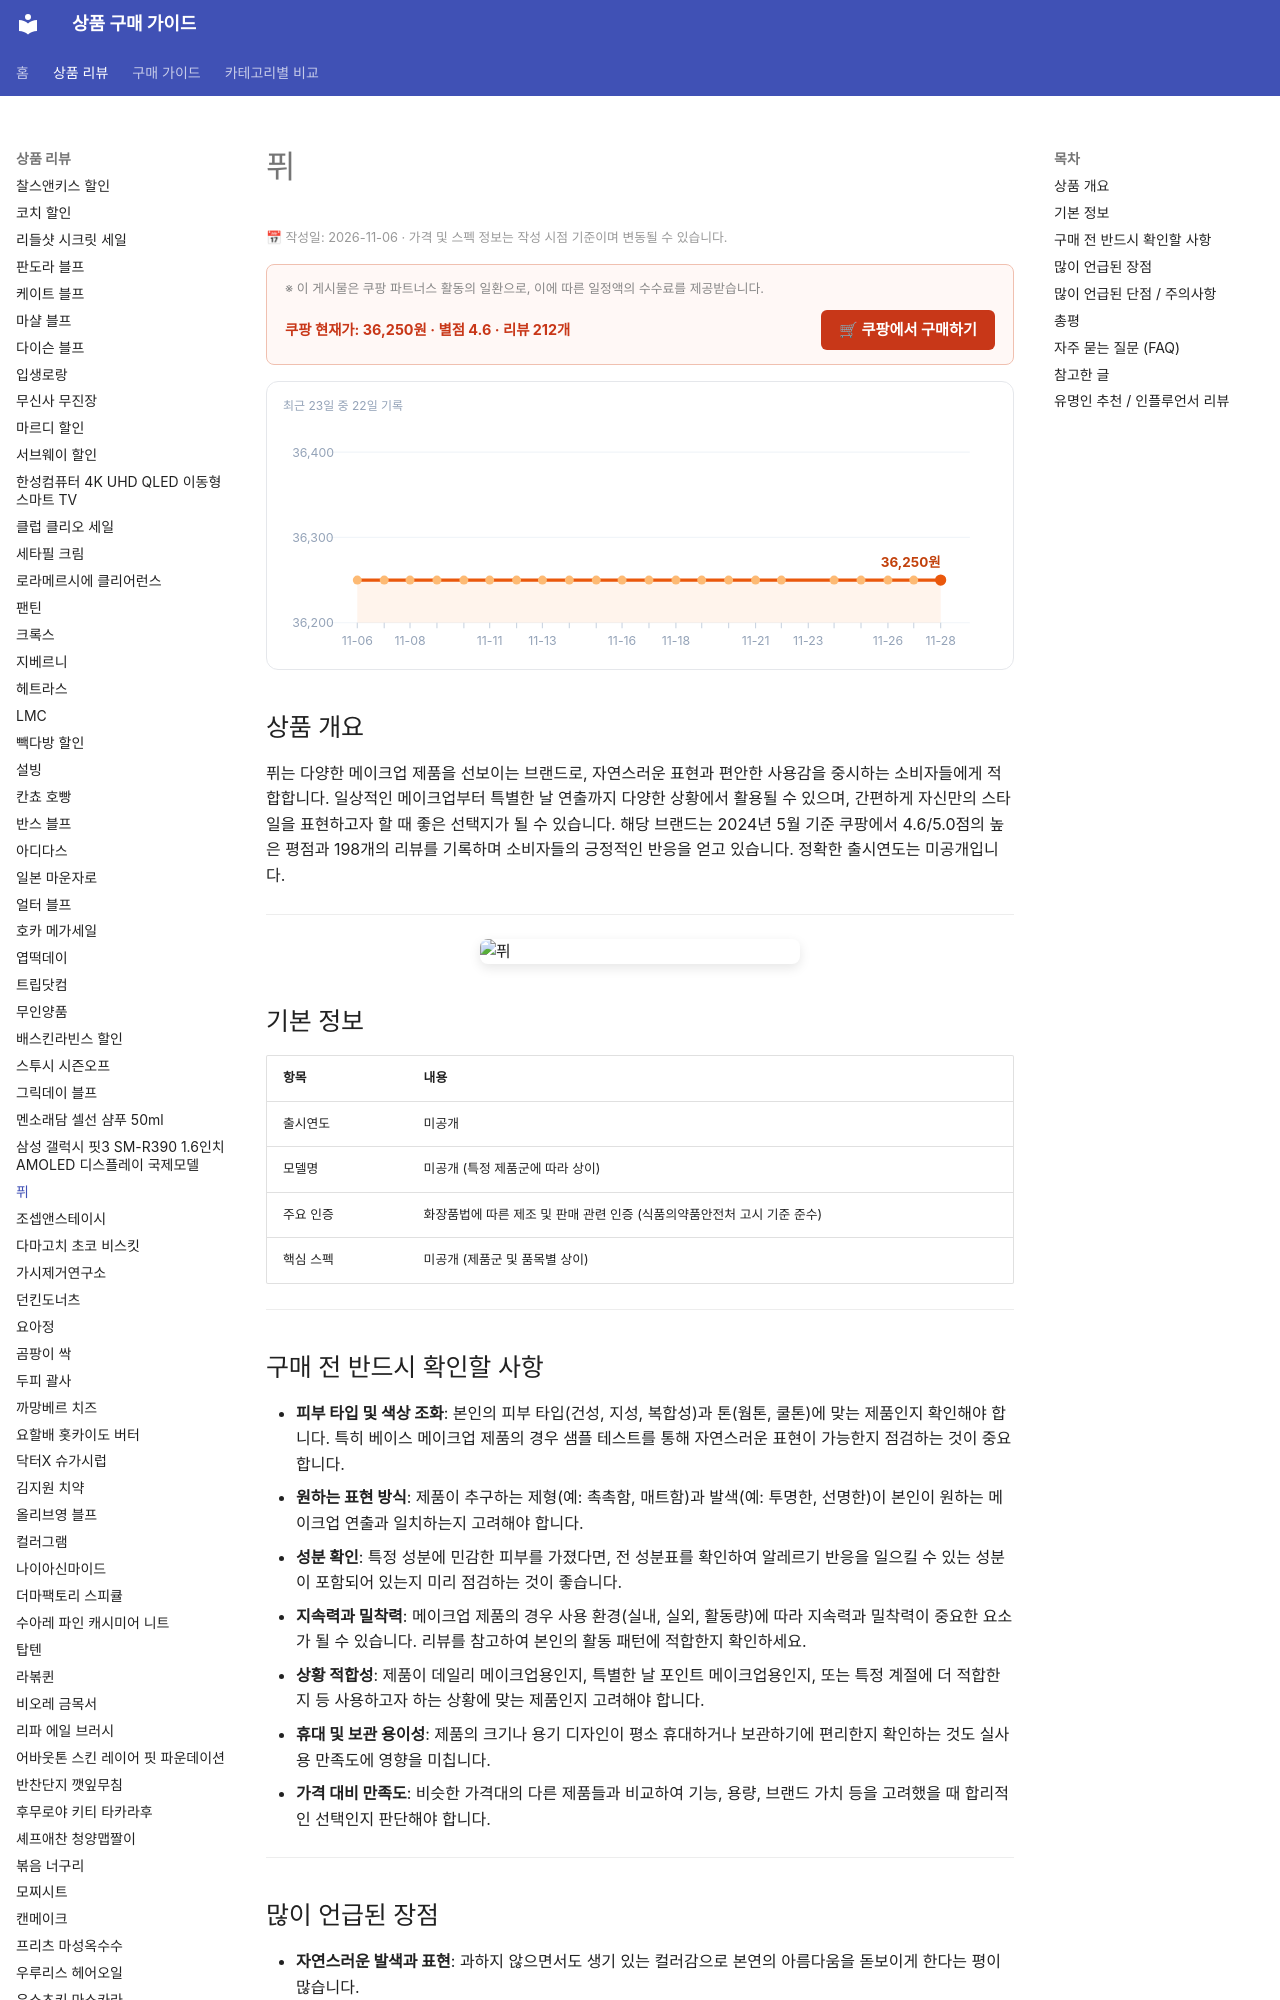

repository: buysense/product-research-wiki · page: products/phy-cosmetics-buying/index.html · generator: mkdocs

---
image: https://thumbnail.coupangcdn.com/thumbnails/remote/640x640ex/image/vendor_inventory/e4f4/8121305a875a05e151342f35e2da104d78c2f37b05f065544ff35248b561.jpg
title: 퓌 구매 가이드
date: 2026-11-06
description: 퓌 제품의 핵심 특징, 소비자 평가, 그리고 실제 사용 상황을 분석하여 구매 결정에 도움이 되는 실용적인 정보를 제공합니다.
contentUpdated: 2026-11-06
---
<!-- bs:jsonld -->
<script type="application/ld+json">
{
  "@context": "https://schema.org",
  "@type": "Product",
  "name": "퓌",
  "image": [
    "https://thumbnail.coupangcdn.com/thumbnails/remote/640x640ex/image/vendor_inventory/e4f4/8121305a875a05e151342f35e2da104d78c2f37b05f065544ff35248b561.jpg"
  ],
  "offers": {
    "@type": "Offer",
    "priceCurrency": "KRW",
    "price": "36250",
    "url": "https://link.coupang.com/a/isAzxdE18e",
    "availability": "https://schema.org/InStock",
    "priceValidUntil": "2026-12-05"
  },
  "aggregateRating": {
    "@type": "AggregateRating",
    "ratingValue": 4.6,
    "reviewCount": 212,
    "bestRating": 5,
    "worstRating": 1
  }
}
</
